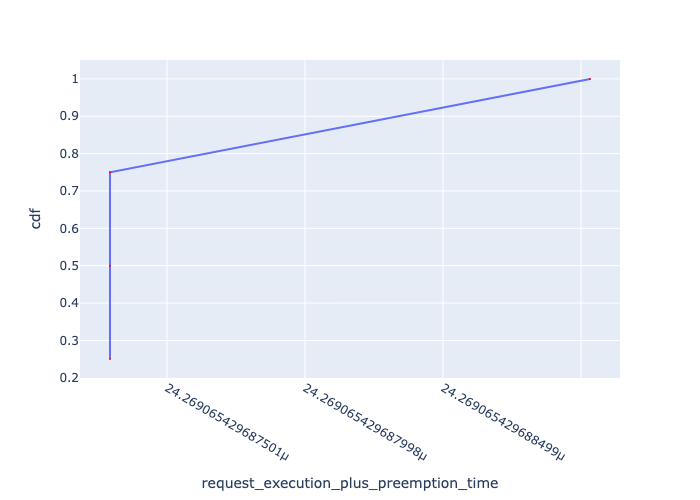

The data file committed next to this chart (first rows):
, Request Id, request_execution_plus_preemption_time, cdf
0, 0, 2.4269065429687294e-05, 0.25
1, 1, 2.4269065429687294e-05, 0.5
2, 2, 2.4269065429687294e-05, 0.75
3, 3, 2.426906542968903e-05, 1.0
